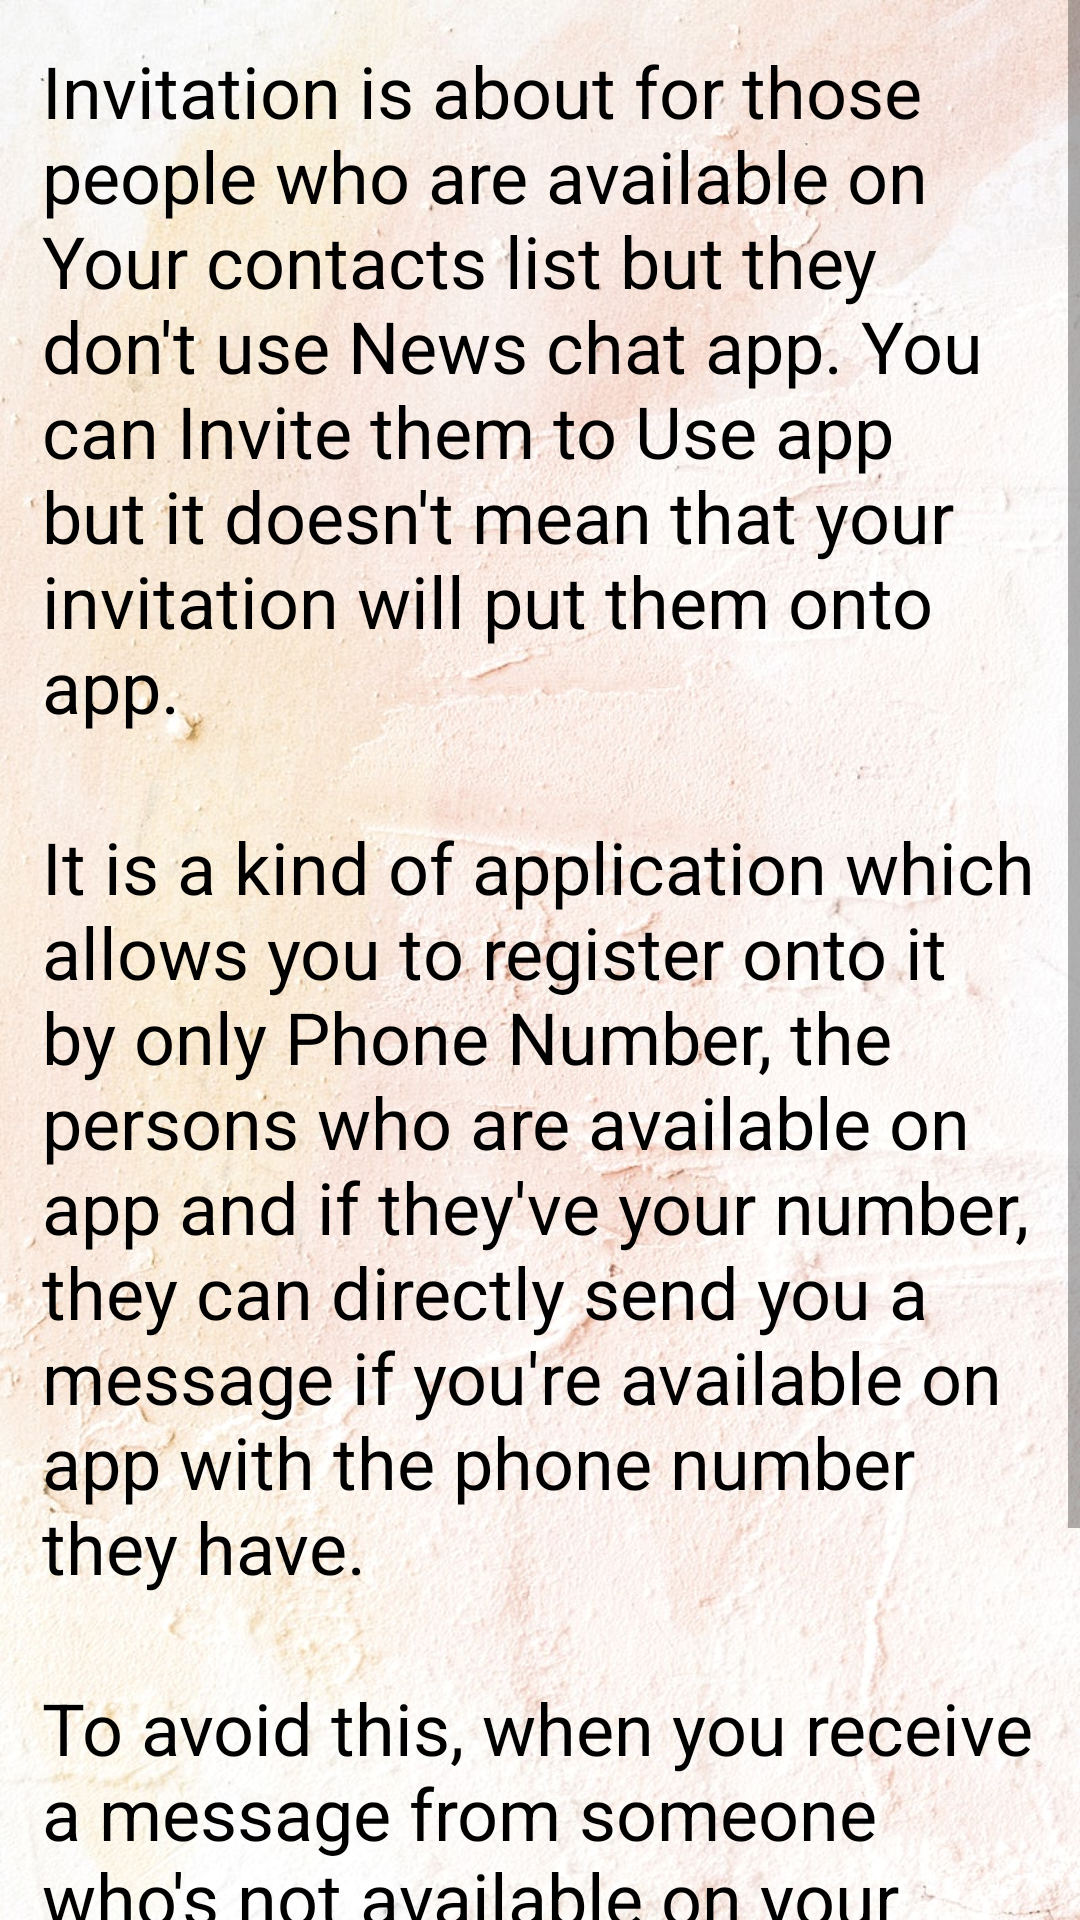

Layout XML and referenced resources for this Android screen:
<!-- AndroidManifest.xml: application theme Theme.WhatsApp -->
<!-- res/layout/activity_invite_friend.xml -->
<?xml version="1.0" encoding="utf-8"?>
<ScrollView xmlns:android="http://schemas.android.com/apk/res/android"
    xmlns:app="http://schemas.android.com/apk/res-auto"
    xmlns:tools="http://schemas.android.com/tools"
    android:layout_width="match_parent"
    android:layout_height="match_parent"
    android:background="@drawable/bg1"
    tools:context=".Activity.InviteFriend">

    <RelativeLayout
        android:layout_width="match_parent"
        android:layout_height="match_parent">
    <TextView
        android:id="@+id/txtAppInfo"
        android:layout_width="wrap_content"
        android:layout_height="wrap_content"
        android:padding="14dp"
        android:paddingStart="14dp"
        android:text="Invitation is about for those people who are available on Your contacts list but they don't use News chat app. You can Invite them to Use app but it doesn't mean that your invitation will put them onto app."        android:textColor="#000000"
        android:textSize="24sp" />

    <TextView
        android:id="@+id/txtAppInfo1"
        android:layout_width="wrap_content"
        android:layout_height="wrap_content"
        android:padding="14dp"
        android:paddingStart="14dp"
        android:layout_below="@id/txtAppInfo"
        android:paddingTop="14dp"
        android:text="It is a kind of application which allows you to register onto it by only Phone Number, the persons who are available on app and if they've your number, they can directly send you a message if you're available on app with the phone number they have."
        android:textColor="#000000"
        android:textSize="24sp"/>

    <TextView
        android:id="@+id/txtAppInfo2"
        android:layout_width="wrap_content"
        android:layout_height="wrap_content"
        android:padding="14dp"
        android:paddingStart="14dp"
        android:layout_below="@id/txtAppInfo1"
        android:paddingTop="14dp"
        android:text="To avoid this, when you receive a message from someone who's not available on your contacts list, news chat app on the chat screen displays a first message ADD TO CONTACTS or BLOCK. You can choose any of the above and continue."
        android:textColor="#000000"
        android:textSize="24sp"/>
    </RelativeLayout>

</ScrollView>
<!-- resources referenced by this layout -->
<resources>
  <!-- drawable bg1: jpg bitmap (drawable-v24, 224806 bytes) -->
  <style name="Theme.WhatsApp" parent="Theme.AppCompat.Light.DarkActionBar">
          
          <item name="colorPrimary">@color/colorToolbar</item>
          <item name="colorPrimaryVariant">@color/colorToolbar</item>
  
          <item name="colorOnPrimary">@color/white</item>
          
          <item name="colorSecondary">@color/teal_200</item>
          <item name="colorSecondaryVariant">@color/teal_700</item>
          <item name="colorOnSecondary">@color/black</item>
          
          <item name="android:statusBarColor" tools:targetApi="l">?attr/colorPrimaryVariant</item>
          
      </style>
  <color name="colorToolbar">#F39980</color>
  <color name="white">#FFFFFFFF</color>
  <color name="teal_200">#FF03DAC5</color>
  <color name="teal_700">#FF018786</color>
  <color name="black">#FF000000</color>
</resources>
